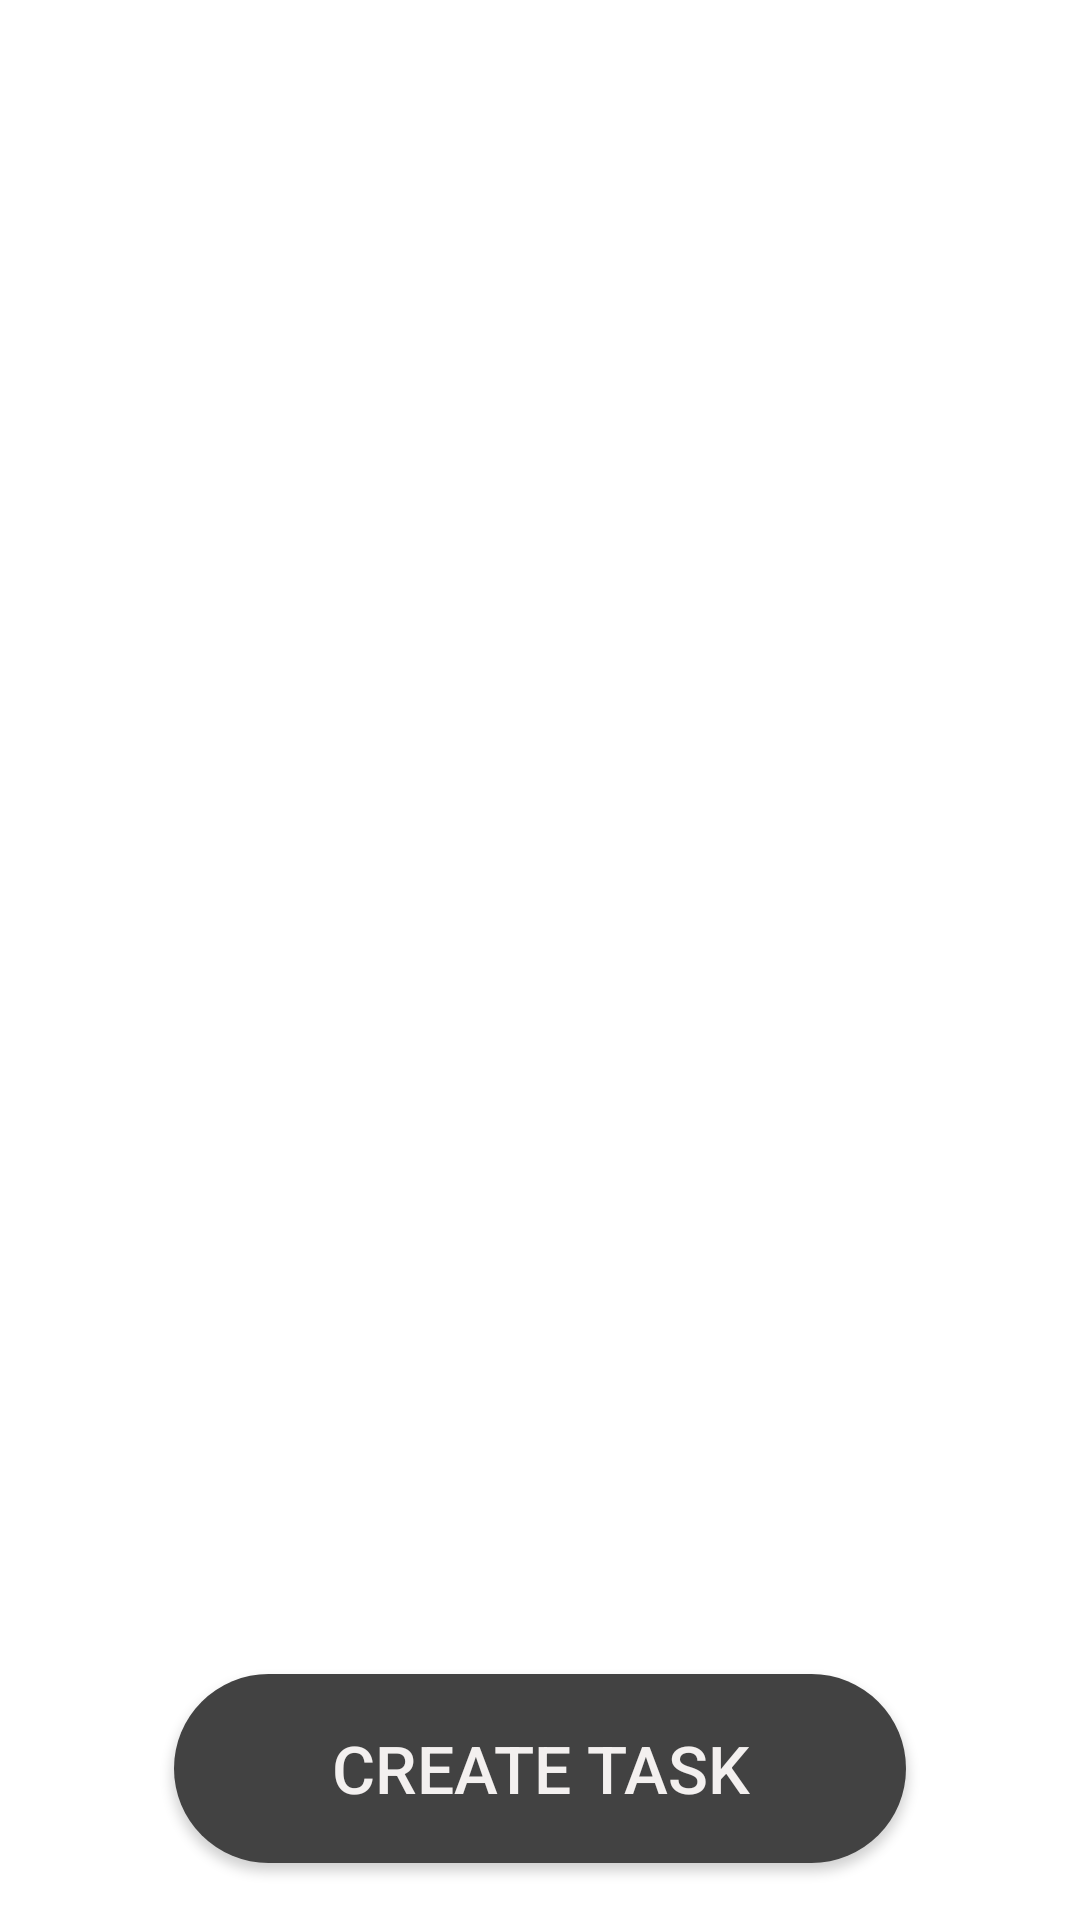

The Android layout XML behind this screen, and the referenced resources:
<!-- AndroidManifest.xml: application theme Theme.TODoListApp -->
<!-- res/layout/activity_main.xml -->
<?xml version="1.0" encoding="utf-8"?>
<RelativeLayout
    xmlns:android="http://schemas.android.com/apk/res/android"
    xmlns:app="http://schemas.android.com/apk/res-auto"
    xmlns:tools="http://schemas.android.com/tools"
    android:layout_height="match_parent"
    android:layout_width="match_parent"
    tools:context=".MainActivity">

    <Button
        android:id="@+id/add"
        android:layout_width="244dp"
        android:layout_height="63dp"
        android:layout_alignParentBottom="true"
        android:layout_centerHorizontal="true"
        android:layout_marginBottom="19dp"
        android:background="@drawable/round_btn"
        android:text="Create Task"
        android:textColor="#F3F0EF"
        android:backgroundTint="@color/cardview_dark_background"
        android:textSize="22dp" />

    <ScrollView
        android:layout_width="match_parent"
        android:layout_height="match_parent"
        android:layout_marginBottom="80dp"
        android:scrollbars="none">

        <LinearLayout
            android:id="@+id/container"
            android:layout_width="match_parent"
            android:layout_height="wrap_content"
            android:orientation="vertical" />
    </ScrollView>
</RelativeLayout>
<!-- resources referenced by this layout -->
<resources>
  <!-- drawable round_btn (drawable) -->
  <?xml version="1.0" encoding="utf-8"?>
  <shape xmlns:android="http://schemas.android.com/apk/res/android"
      android:shape="rectangle">
      <solid android:color="@color/material_dynamic_primary20"/>
      <corners android:radius="100dp"/>
  
  </shape>
  <style name="Theme.TODoListApp" parent="Theme.MaterialComponents.DayNight.DarkActionBar">
          
          <item name="colorPrimary">@color/purple_500</item>
          <item name="colorPrimaryVariant">@color/purple_700</item>
          <item name="colorOnPrimary">@color/white</item>
          
          <item name="colorSecondary">@color/teal_200</item>
          <item name="colorSecondaryVariant">@color/teal_700</item>
          <item name="colorOnSecondary">@color/black</item>
          
          <item name="android:statusBarColor">?attr/colorPrimaryVariant</item>
          
      </style>
  <!-- not gathered from this repository: default colours our renderer supplied (Android Studio template values) -->
  <color name="purple_500">#FF6200EE</color>
  <color name="purple_700">#FF3700B3</color>
  <color name="teal_200">#FF03DAC5</color>
  <color name="teal_700">#FF018786</color>
  <color name="black">#FF000000</color>
  <color name="white">#FFFFFFFF</color>
</resources>
